Run: headless pygame with SDL's dummy video driver; simulated clock (each Clock.tick advances the game by its frame time, no real sleeping); random seed 0; keys injected as events and as key.get_pressed() state; no mouse input.
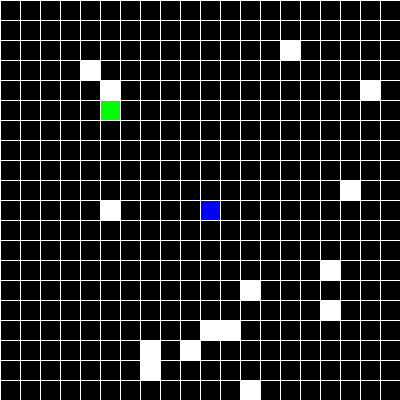
Frame 1 of 1 · flips 1–60 · no input

The pygame program that drew these frames:

import random

import pygame

pygame.init()
WIDTH, HEIGHT = 400, 400
SCREEN = pygame.display.set_mode((WIDTH, HEIGHT))
RED = (255, 0, 0)
BLACK = (0, 0, 0)
BLUE = (0, 0, 255)
GREEN = (0, 255, 0)
BLOCK_SIZE = 20
WHITE = (255, 255, 255)
clock = pygame.time.Clock()

class Point:
    def __init__(self, x, y):
        self.x = x
        self.y = y

class Wall: #class for walls
    def __init__(self, x, y):
        self.location = Point(x, y)

    def draw(self):
        pygame.draw.rect(
            SCREEN,
            WHITE,
            pygame.Rect(
                self.location.x * BLOCK_SIZE,
                self.location.y * BLOCK_SIZE,
                BLOCK_SIZE,
                BLOCK_SIZE,
            )
        )  

class Snake:
    def __init__(self):
        self.body = [
            Point(
                x=WIDTH // BLOCK_SIZE // 2,
                y=HEIGHT // BLOCK_SIZE // 2,
            ),
            Point(
                x=WIDTH // BLOCK_SIZE // 2 + 1,
                y=HEIGHT // BLOCK_SIZE // 2,
            ),
        ]

    def draw(self):
        head = self.body[0]
        pygame.draw.rect(
            SCREEN,
            RED,
            pygame.Rect(
                head.x * BLOCK_SIZE,
                head.y * BLOCK_SIZE,
                BLOCK_SIZE,
                BLOCK_SIZE,
            )
        )
        for body in self.body[1:]:
            pygame.draw.rect(
                SCREEN,
                BLUE,
                pygame.Rect(
                    body.x * BLOCK_SIZE,
                    body.y * BLOCK_SIZE,
                    BLOCK_SIZE,
                    BLOCK_SIZE,
                )
            )

    def move(self, dx, dy):
        for idx in range(len(self.body) - 1, 0, -1):
            self.body[idx].x = self.body[idx - 1].x
            self.body[idx].y = self.body[idx - 1].y
        # [Point(0, 1), Point(2, 5), Point(5, 9)]
        # [Point(0, 0), Point(0, 1), Point(2, 5)]
        self.body[0].x += dx
        self.body[0].y += dy

        if self.body[0].x > WIDTH // BLOCK_SIZE:
            self.body[0].x = 0
        elif self.body[0].x < 0:
            self.body[0].x = WIDTH // BLOCK_SIZE
        elif self.body[0].y < 0:
            self.body[0].y = WIDTH // BLOCK_SIZE
        elif self.body[0].y > HEIGHT // BLOCK_SIZE:
            self.body[0].y = 0

    def check_collision(self, food):
        if food.location.x != self.body[0].x:
            return False
        if food.location.y != self.body[0].y:
            return False
        return True
    
    def check_game_over(self): #if snake eats itself
        for idx in range(1,len(self.body[1:])):
            if (self.body[0].x, self.body[0].y) == (self.body[idx].x,self.body[idx].y):
                return True
        return False

def draw_grid():
    for x in range(0, WIDTH, BLOCK_SIZE):
        pygame.draw.line(SCREEN, WHITE, start_pos=(x, 0), end_pos=(x, HEIGHT), width=1)
    for y in range(0, HEIGHT, BLOCK_SIZE):
        pygame.draw.line(SCREEN, WHITE, start_pos=(0, y), end_pos=(WIDTH, y), width=1)


class Food:
    def __init__(self, x, y):
        self.location = Point(x, y)

    def draw(self):
        pygame.draw.rect(
            SCREEN,
            GREEN,
            pygame.Rect(
                self.location.x * BLOCK_SIZE,
                self.location.y * BLOCK_SIZE,
                BLOCK_SIZE,
                BLOCK_SIZE,
            )
        )
def main():
    score = 0
    speed = 3
    running = True
    wall = Wall(3,4)
    snake = Snake()
    food = Food(5, 5)
    dx, dy = 0, 0
    walls = []
    for i in range(random.randint(7,23)):
        x = random.randint(1,20)
        y = random.randint(1,20) 
        walls.append(Point(x,y))

    while running:
        SCREEN.fill(BLACK)

        for event in pygame.event.get():
            if event.type == pygame.QUIT:
                running = False

            if event.type == pygame.KEYDOWN:
                if event.key == pygame.K_UP:
                    dx, dy = 0, -1
                elif event.key == pygame.K_DOWN:
                    dx, dy = 0, +1
                elif event.key == pygame.K_RIGHT:
                    dx, dy = 1, 0
                elif event.key == pygame.K_LEFT:
                    dx, dy = -1, 0
        snake.move(dx, dy)
        if snake.check_collision(food):
            score += 1
            snake.body.append(
                Point(snake.body[-1].x, snake.body[-1].y)
            )
            food.location.x = random.randint(0, WIDTH // BLOCK_SIZE - 1)
            food.location.y = random.randint(0, HEIGHT // BLOCK_SIZE - 1)
            for idx in walls: #regenerating food if on wall
                if food.location == idx:
                    while food.location != idx:
                        food.location.x = random.randint(0, WIDTH // BLOCK_SIZE - 1)
                        food.location.y = random.randint(0, HEIGHT // BLOCK_SIZE - 1) 
        for i in walls: #drawing walls and checking colisions
            wall.location = i
            wall.draw()
            if snake.check_collision(wall):
                running = False
        if snake.check_game_over():
            running = False
        snake.draw()
        food.draw()
        wall.draw()
        draw_grid()
        pygame.display.flip()
        if score == 4: #increasing speed each 4 score to max 8
            speed = 5
            print("Level 2")
        if score == 8:
            speed = 8
            print("Level 3")
        clock.tick(speed)
    print ("your score is", score) #displaying score at the end
if __name__ == '__main__':
    main()
